pico-8 play session: hold ← + tap ❎, after a click and taps of 🅾, ❎, 🅾+❎, 🅾 in the second before t = 0

[t = 1 s] hold ← ~1s, tap ❎ ~2×
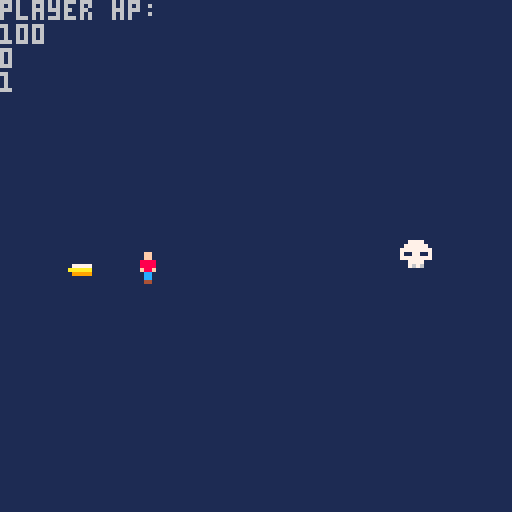
[t = 2 s] hold ← ~2s, tap ❎ ~4×
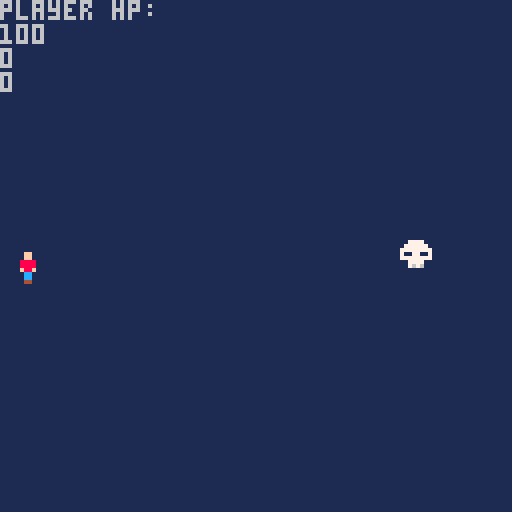

pico-8 cartridge
version 43
__lua__
--main functions
function _init()
	ipl()
	iproj()
	iene()
end

function _update()
	upl()
	uproj()
	uene()
end

function _draw()
	cls(1)
	print("player hp:")
	print(pl.hp)
	dpl()
	dproj()
	dene()
		
	--debug
	print(#projr)
	print(#projl)
end
-->8
--player
function ipl()
	pl={
	x=63,
	y=63,
	hp=100,
	d=0
	}
end

function upl()
	--pl movement
	if btn(0) then
		pl.x-=1
		pl.d=0
	end
	if btn(1) then
		pl.x+=1
		pl.d=1
	end
	if btn(2) then
		pl.y-=1
	end
	if btn(3) then
		pl.y+=1
	end
	--pl shoot
	if btnp(❎) then
		shoot()
	end
end

function dpl()
	spr(1,pl.x,pl.y)
end
-->8
--projectile
function iproj()
	projr={}
	projl={}
end

function uproj()
		--move proj left and right
		--delete if off screen
		for p in all(projl) do
			p.x=p.x-2
				if p.x>128 or	p.x<0 then
					del(projl,p)
				end
		end
	
		for p in all(projr) do
			p.x=p.x+2
				if p.x>128 or	p.x<0 then
					del(projr,p)
				end
		end
	
end

function dproj()
	--draw proj left + right
	for p in all(projl) do
		spr(3,p.x,p.y)
	end
	for p in all(projr) do
		spr(2,p.x,p.y)
	end
end

function shoot()
	--shoot left
	if pl.d==0 then
		add(projl,{
			x=pl.x-4,
			y=pl.y,
			dmg=5
		})
	end
	--shoot right
	if pl.d==1 then
		add(projr,{
			x=pl.x+4,
			y=pl.y,
			dmg=5
		})
	end
end
-->8
--enemy
function iene()
	ene={}
	
	add(ene,{x=100,y=60,hp=10})
end

function uene()
	for e in all(ene) do
		--collition projr
		for p in all(projr) do
			if abs(e.x-p.x)<8 and
						abs(e.y-p.y)<8 then
				e.hp=e.hp-p.dmg
				del(projr,p)
			end
		end
		--collition projl
		for p in all(projl) do
			if abs(e.x-p.x)<8 and
						abs(e.y-p.y)<8 then
				e.hp=e.hp-p.dmg
				del(projl,p)
			end
		end
		--delete enemy when hp is 0
		if e.hp<=0 then
						del(ene,e)
		end
	end
	
end

function dene()
	--draw all enemies
	for e in all(ene) do
		spr(17,e.x,e.y)
	end
	
end
__gfx__
00000000000ff0000000000000000000000000000000000000000000000000000000000000000000000000000000000000000000000000000000000000000000
00000000000ff0000000000000000000000000000000000000000000000000000000000000000000000000000000000000000000000000000000000000000000
00700700008888000000000000000000000000000000000000000000000000000000000000000000000000000000000000000000000000000000000000000000
00077000008888000777770000777770000000000000000000000000000000000000000000000000000000000000000000000000000000000000000000000000
0007700000f88f000aaaaaa00aaaaaa0000000000000000000000000000000000000000000000000000000000000000000000000000000000000000000000000
00700700000cc0000999990000999990000000000000000000000000000000000000000000000000000000000000000000000000000000000000000000000000
00000000000cc0000000000000000000000000000000000000000000000000000000000000000000000000000000000000000000000000000000000000000000
00000000000440000000000000000000000000000000000000000000000000000000000000000000000000000000000000000000000000000000000000000000
00000000007777000000000000000000000000000000000000000000000000000000000000000000000000000000000000000000000000000000000000000000
00000000077777700000000000000000000000000000000000000000000000000000000000000000000000000000000000000000000000000000000000000000
00000000777777770000000000000000000000000000000000000000000000000000000000000000000000000000000000000000000000000000000000000000
00000000711771170000000000000000000000000000000000000000000000000000000000000000000000000000000000000000000000000000000000000000
00000000777777770000000000000000000000000000000000000000000000000000000000000000000000000000000000000000000000000000000000000000
00000000007777000000000000000000000000000000000000000000000000000000000000000000000000000000000000000000000000000000000000000000
00000000007676000000000000000000000000000000000000000000000000000000000000000000000000000000000000000000000000000000000000000000
